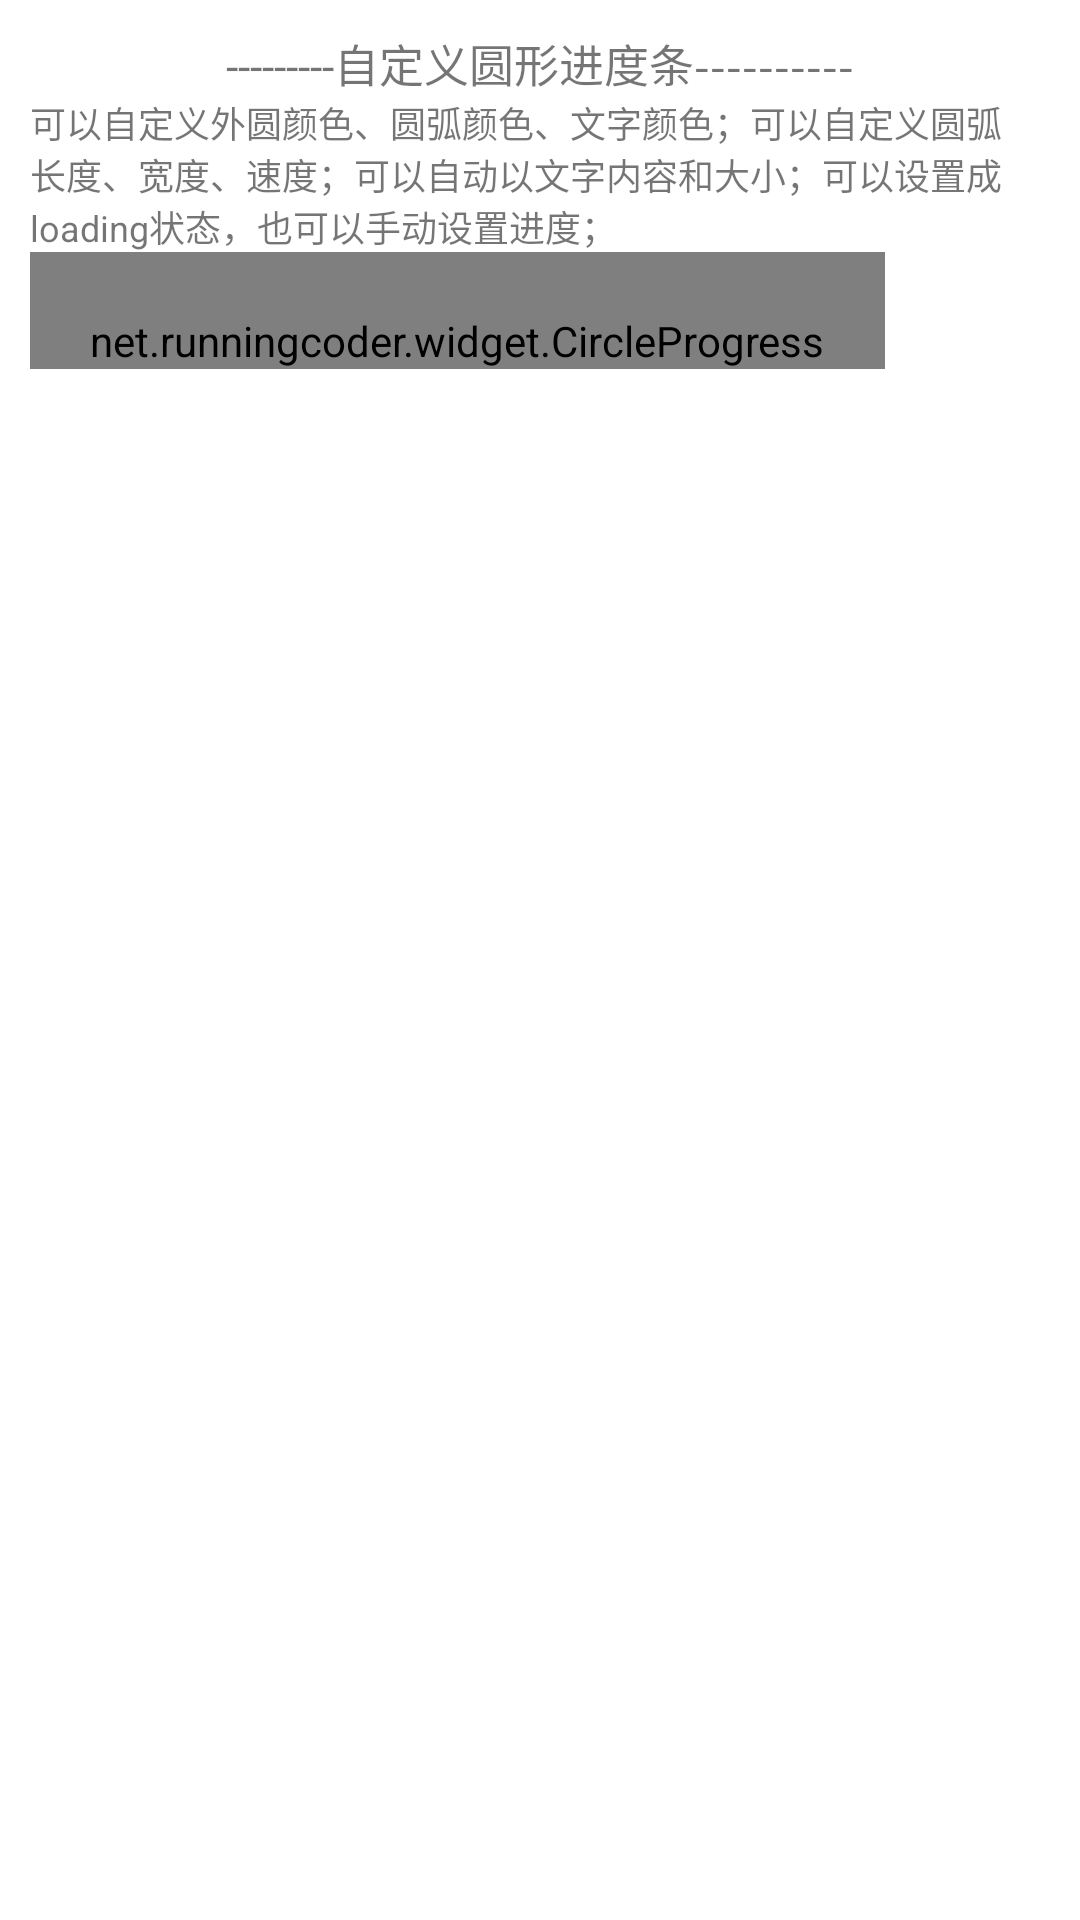

Here is an Android app screen rendered from its layout file. Give the layout XML and the strings, colors and styles it references.
<!-- AndroidManifest.xml: application theme AppTheme -->
<!-- res/layout/activity_circle_progress.xml -->
<?xml version="1.0" encoding="utf-8"?>
<LinearLayout xmlns:android="http://schemas.android.com/apk/res/android"
    xmlns:app="http://schemas.android.com/apk/res-auto"
    android:layout_width="match_parent"
    android:layout_height="match_parent"
    android:padding="10dp"
    android:orientation="vertical"
    >
    <TextView
        android:layout_width="match_parent"
        android:layout_height="wrap_content"
        android:text="---------自定义圆形进度条----------"
        android:gravity="center_horizontal"
        android:textSize="15sp"/>
    <TextView
        android:layout_width="wrap_content"
        android:layout_height="wrap_content"
        android:text="可以自定义外圆颜色、圆弧颜色、文字颜色；可以自定义圆弧长度、宽度、速度；可以自动以文字内容和大小；可以设置成loading状态，也可以手动设置进度；"
        android:textSize="12sp"/>

    <net.runningcoder.widget.CircleProgress
        android:id="@+id/v_circle"
        android:layout_width="wrap_content"
        android:layout_height="wrap_content"
        android:paddingTop="20dp"
        android:paddingLeft="20dp"
        android:paddingRight="20dp"
        android:gravity="right"
        app:arc_long="10"
        app:arcColor="@color/colorPrimary"
        app:radius="200"
        app:loadingTextSize="20sp"
        app:loadingTextColor="@android:color/holo_red_light"
        app:speed="5"
        app:loading_text="努力加载中..."
        />

</LinearLayout>
<!-- resources referenced by this layout -->
<resources>
  <color name="colorPrimary">#4876FF</color>
  <style name="AppTheme" parent="AppBaseTheme">
  
      </style>
  <style name="AppBaseTheme" parent="Theme.AppCompat.Light.NoActionBar">
          
          
          <item name="colorPrimary">#4876FF</item>
          <item name="android:textColorPrimary">@android:color/white</item>
          
          <item name="colorPrimaryDark">#3A5FCD</item>
          
          <item name="android:windowBackground">@android:color/white</item>
          <item name="actionBarSize">50dp</item>
      </style>
</resources>
